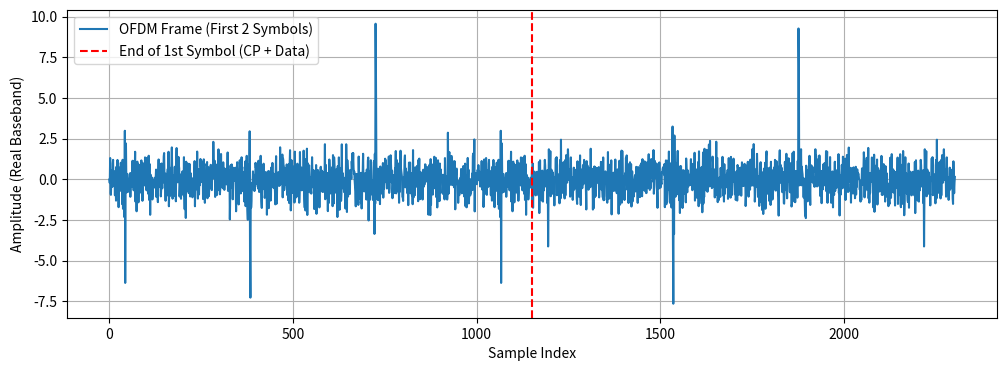

Write Python code to recreate this figure.
import numpy as np
import matplotlib.pyplot as plt

# -----------------------------------------------------------------------------
# Step 1: Initialize Parameters (Strictly from Table 4 of frontiers.pdf)
# -----------------------------------------------------------------------------
N_total = 1024               # Total OFDM subcarriers (Table 4)
N_pilots = 256               # Number of pilot subcarriers (Table 4)
fft_size = 1024              # FFT/IFFT size (matches total subcarriers; Table 4)
cp_length = 128              # Cyclic prefix length (Table 4)
modulation = "QPSK"          # Modulation (paper evaluates QPSK/QAM; QPSK as default)
symbols_per_frame = 50       # Number of OFDM symbols per frame (practical for simulation)
fs = 10000                   # Sampling frequency (10 kHz; consistent with UWA acoustic band in paper)

# Exclude DC subcarrier (index 0) from data/pilot allocation (per paper's UWA-OFDM design)
dc_index = 0
valid_indices = np.arange(1, N_total)  # Valid subcarriers: 1–1023 (1023 total)

# Comb-type pilot placement (evenly spaced in valid indices; Table 4: comb-type)
pilot_step = len(valid_indices) // N_pilots  # 1023 // 256 = 4
pilot_indices = valid_indices[::pilot_step][:N_pilots]  # 256 pilots (matches Table 4)

# Data subcarriers: valid indices excluding pilots (1023 - 256 = 767)
data_indices = np.array([idx for idx in valid_indices if idx not in pilot_indices])
# Verify alignment with Table 4 parameters
assert len(pilot_indices) == N_pilots, "Pilot count mismatch with Table 4"
assert len(data_indices) == len(valid_indices) - N_pilots, "Data subcarrier count mismatch with Table 4"

# QPSK pilot symbols (gray-coded; fixed for receiver reference, as in paper)
pilot_symbols = np.tile([1 + 1j, -1 + 1j, -1 - 1j, 1 - 1j], N_pilots // 4)


# -----------------------------------------------------------------------------
# Step 2: Modulation Function (QPSK/16QAM; Matches Paper's Evaluation)
# -----------------------------------------------------------------------------
def modulate_bits(bits, mod_scheme="QPSK"):
    """Modulate binary bits to complex symbols )."""
    if mod_scheme == "QPSK":
        bits_per_symbol = 2
        constellation = {(0,0):1+1j, (0,1):-1+1j, (1,1):-1-1j, (1,0):1-1j}
    elif mod_scheme == "16QAM":
        bits_per_symbol = 4
        constellation = {
            (0,0,0,0):3+3j, (0,0,0,1):1+3j, (0,0,1,0):-1+3j, (0,0,1,1):-3+3j,
            (0,1,0,0):3+1j, (0,1,0,1):1+1j, (0,1,1,0):-1+1j, (0,1,1,1):-3+1j,
            (1,1,0,0):3-1j, (1,1,0,1):1-1j, (1,1,1,0):-1-1j, (1,1,1,1):-3-1j,
            (1,0,0,0):3-3j, (1,0,0,1):1-3j, (1,0,1,0):-1-3j, (1,0,1,1):-3-3j
        }
    else:
        raise ValueError("Modulation must be 'QPSK' or '16QAM'")

    assert len(bits) % bits_per_symbol == 0, f"Bits length must be multiple of {bits_per_symbol}"
    bit_groups = bits.reshape(-1, bits_per_symbol)
    return np.array([constellation[tuple(group)] for group in bit_groups])


# -----------------------------------------------------------------------------
# Step 3: Generate Single OFDM Symbol (Pilot Insertion + CP; Table 4)
# -----------------------------------------------------------------------------
def generate_ofdm_symbol(data_symbols):
    """Generate time-domain OFDM symbol with comb-type pilots and cyclic prefix ."""
    # 1. Initialize frequency-domain symbol (use np.complex128 for NumPy 2.0 compatibility)
    freq_symbol = np.zeros(fft_size, dtype=np.complex128)  # Fixed: np.complex128 instead of np.complex_
    
    # 2. Insert data and pilot symbols (exclude DC subcarrier)
    freq_symbol[data_indices] = data_symbols.astype(np.complex128)  # Ensure complex128 type
    freq_symbol[pilot_indices] = pilot_symbols.astype(np.complex128)
    
    # 3. IFFT: Convert to time domain (FFT shift for DC alignment; power normalization)
    time_symbol = np.fft.ifft(np.fft.fftshift(freq_symbol)) * np.sqrt(fft_size)
    
    # 4. Append cyclic prefix (copy last 'cp_length' samples; Table 4: CP length = 128)
    cp = time_symbol[-cp_length:]
    return np.concatenate([cp, time_symbol])


# -----------------------------------------------------------------------------
# Step 4: Full OFDM Transmitter Pipeline (Per Paper's UWA-OFDM System)
# -----------------------------------------------------------------------------
def ofdm_transmitter(mod_scheme="QPSK"):
    """Full OFDM transmitter: Bits → Modulation → OFDM Frame (per frontiers.pdf)."""
    # 1. Generate random binary data (matches data subcarrier count per symbol)
    bits_per_symbol = 2 if mod_scheme == "QPSK" else 4
    total_bits = len(data_indices) * bits_per_symbol * symbols_per_frame
    tx_bits = np.random.randint(0, 2, size=total_bits)
    
    # 2. Modulate bits to complex data symbols
    data_symbols = modulate_bits(tx_bits, mod_scheme=mod_scheme)
    data_symbols_per_symbol = data_symbols.reshape(symbols_per_frame, len(data_indices))
    
    # 3. Generate OFDM symbols and concatenate into frame (real-valued for UWA transducers)
    ofdm_symbols = [generate_ofdm_symbol(syms) for syms in data_symbols_per_symbol]
    tx_frame = np.real(np.concatenate(ofdm_symbols))  # UWA uses real signals (per paper's system design)
    
    return tx_frame, tx_bits


# -----------------------------------------------------------------------------
# Step 5: Example Usage (Verify Alignment with frontiers.pdf)
# -----------------------------------------------------------------------------
if __name__ == "__main__":
    tx_frame, tx_bits = ofdm_transmitter(mod_scheme="QPSK")
    
    # Print verification (matches Table 4 and paper's design)
    print(f"Total subcarriers: {N_total} (Table 4)")
    print(f"Pilot subcarriers: {len(pilot_indices)} (Table 4: 256)")
    print(f"Data subcarriers: {len(data_indices)} (1023 - 256 = 767)")
    print(f"FFT size: {fft_size} (Table 4)")
    print(f"CP length: {cp_length} (Table 4)")
    
    # Plot first 2 symbols (visualize CP and symbol structure)
    plt.figure(figsize=(12, 4))
    symbol_len = fft_size + cp_length
    plt.plot(tx_frame[:2 * symbol_len], label="OFDM Frame (First 2 Symbols)")
    plt.axvline(x=symbol_len, color='r', linestyle='--', label="End of 1st Symbol (CP + Data)")

    plt.xlabel("Sample Index")
    plt.ylabel("Amplitude (Real Baseband)")
    plt.legend()
    plt.grid(True)
    plt.show()

